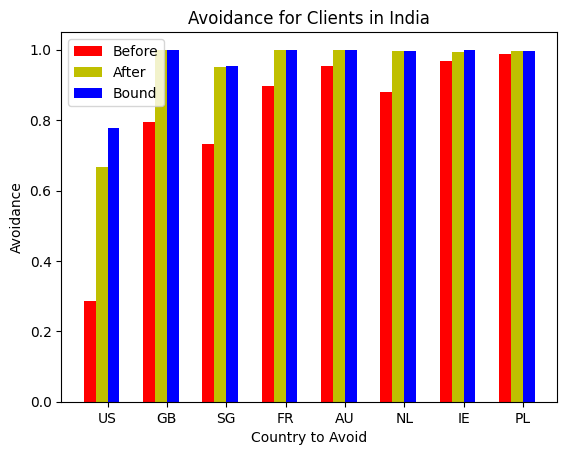

Source code (Python):
import matplotlib.pyplot as plt; plt.rcdefaults()
import numpy as np
import matplotlib.pyplot as plt
import sys

N = 8
avoidance_before = (.285, .796, .731, .896, .954, .879, .969, .988)

ind = np.arange(N)  # the x locations for the groups
width = 0.2       # the width of the bars

fig, ax = plt.subplots()
rects1 = ax.bar(ind, avoidance_before, width, color='r')

avoidance_after = (.667, 1.0, .95, 1.0, 1.0, .997, .994, .997)
rects2 = ax.bar(ind + width, avoidance_after, width, color='y')

avoidance_bound = (.778, 1.0, .953, 1.0, 1.0, .997, 1.0, .997)
rects3 = ax.bar(ind + width + width, avoidance_bound, width, color='b')

# add some text for labels, title and axes ticks
ax.set_ylabel('Avoidance')
ax.set_xlabel('Country to Avoid')
ax.set_title('Avoidance for Clients in India')
ax.set_xticks(ind + width + (.5*width))
ax.set_xticklabels(('US', 'GB', 'SG', 'FR', 'AU', 'NL', 'IE', 'PL'))

ax.legend((rects1[0], rects2[0], rects3[0]), ('Before', 'After', 'Bound'))

plt.show()
